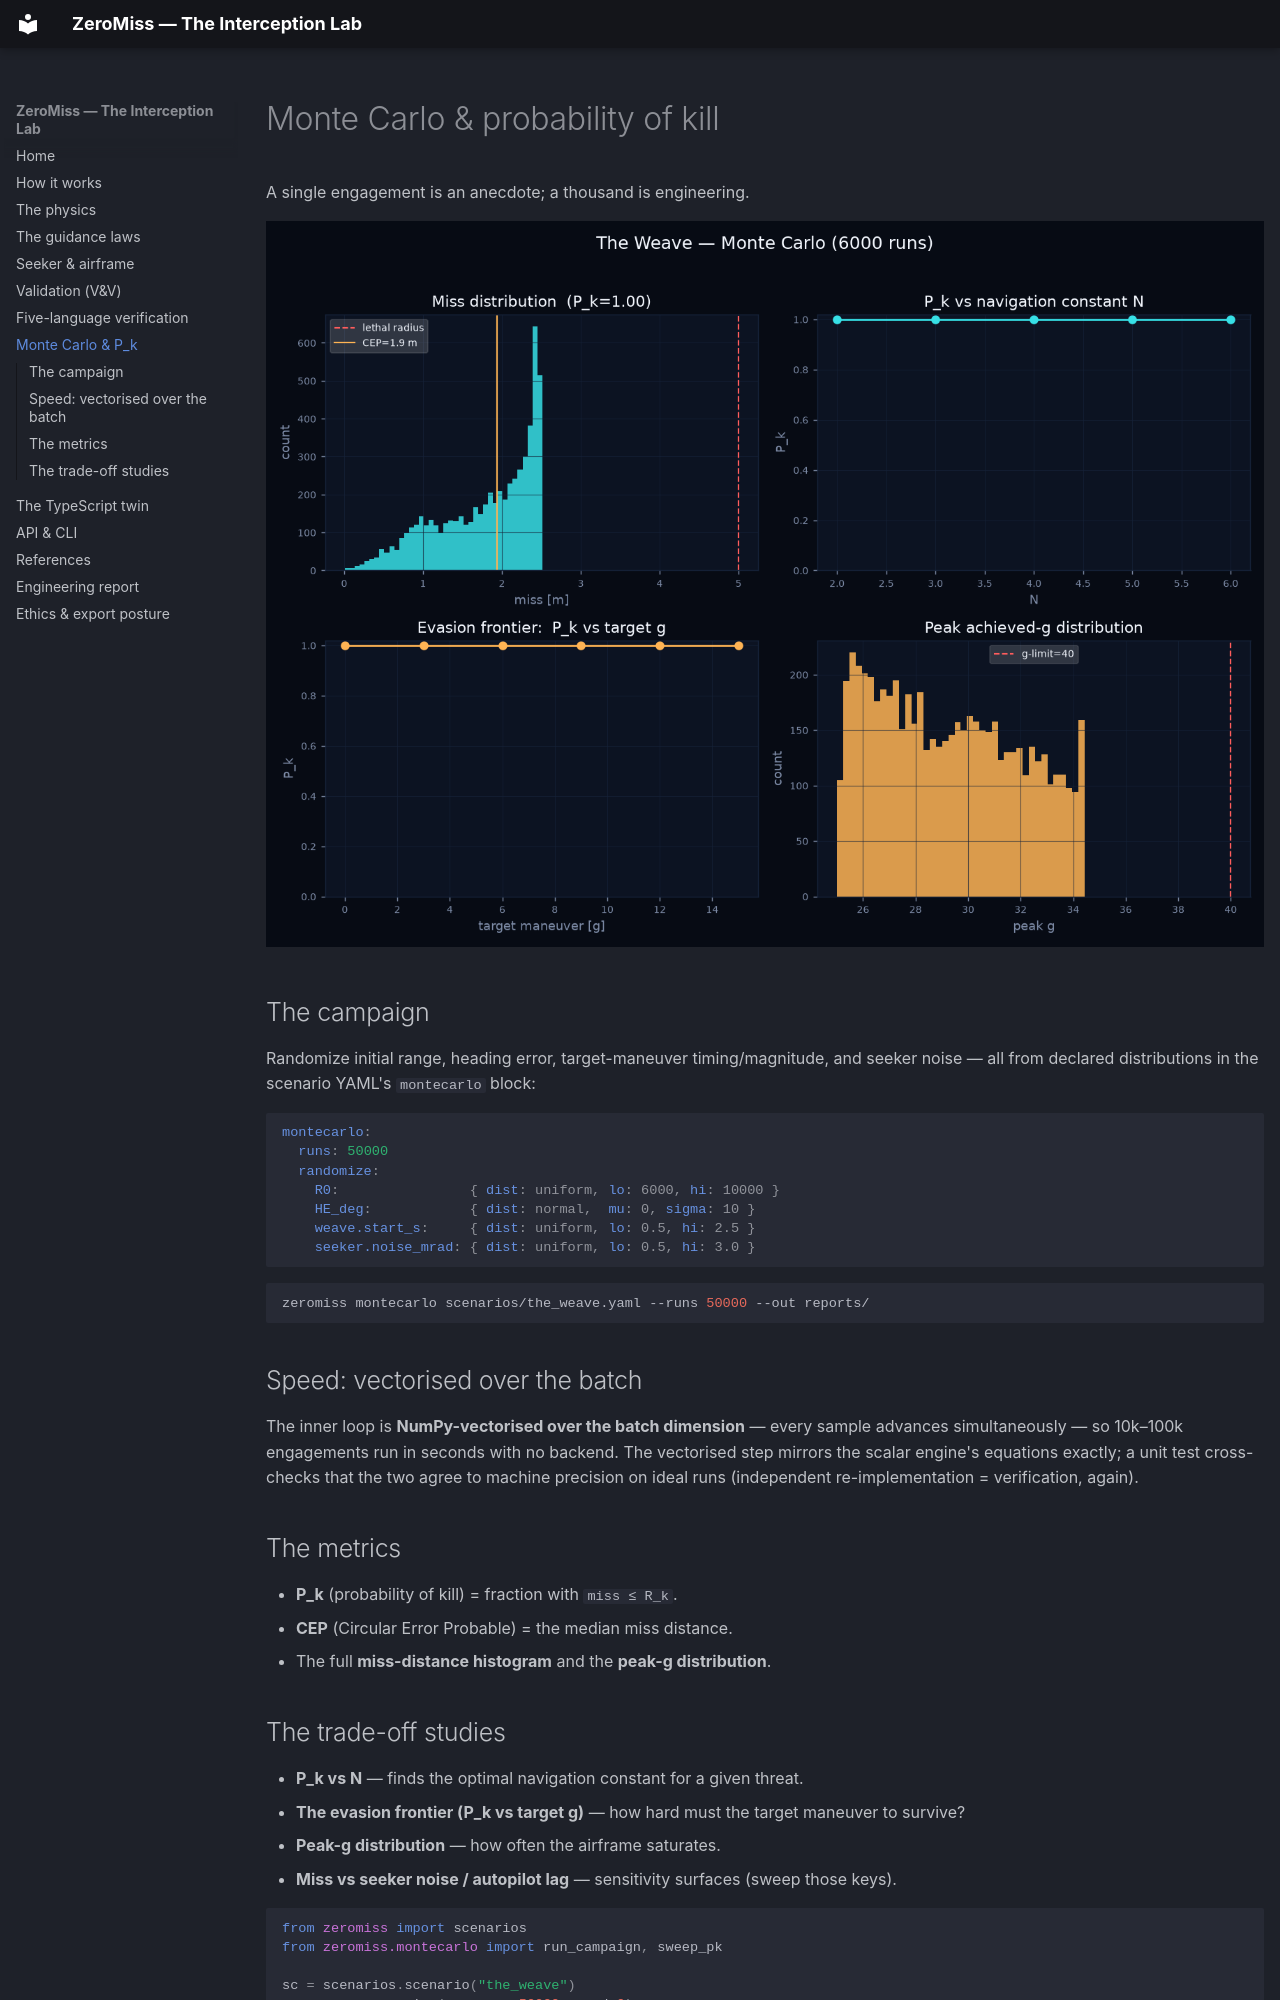

repository: IsmailDayah/ZeroMiss · page: montecarlo/index.html · generator: mkdocs

# Monte Carlo & probability of kill

A single engagement is an anecdote; a thousand is engineering.

![Monte Carlo panel](media/mc/montecarlo_panel.png)

## The campaign

Randomize initial range, heading error, target-maneuver timing/magnitude, and seeker
noise — all from declared distributions in the scenario YAML's `montecarlo` block:

```yaml
montecarlo:
  runs: 50000
  randomize:
    R0:                { dist: uniform, lo: 6000, hi: 10000 }
    HE_deg:            { dist: normal,  mu: 0, sigma: 10 }
    weave.start_s:     { dist: uniform, lo: 0.5, hi: 2.5 }
    seeker.noise_mrad: { dist: uniform, lo: 0.5, hi: 3.0 }
```

```bash
zeromiss montecarlo scenarios/the_weave.yaml --runs 50000 --out reports/
```

## Speed: vectorised over the batch

The inner loop is **NumPy-vectorised over the batch dimension** — every sample advances
simultaneously — so 10k–100k engagements run in seconds with no backend. The vectorised
step mirrors the scalar engine's equations exactly; a unit test cross-checks that the two
agree to machine precision on ideal runs (independent re-implementation = verification,
again).

## The metrics

- **P_k** (probability of kill) = fraction with `miss ≤ R_k`.
- **CEP** (Circular Error Probable) = the median miss distance.
- The full **miss-distance histogram** and the **peak-g distribution**.
